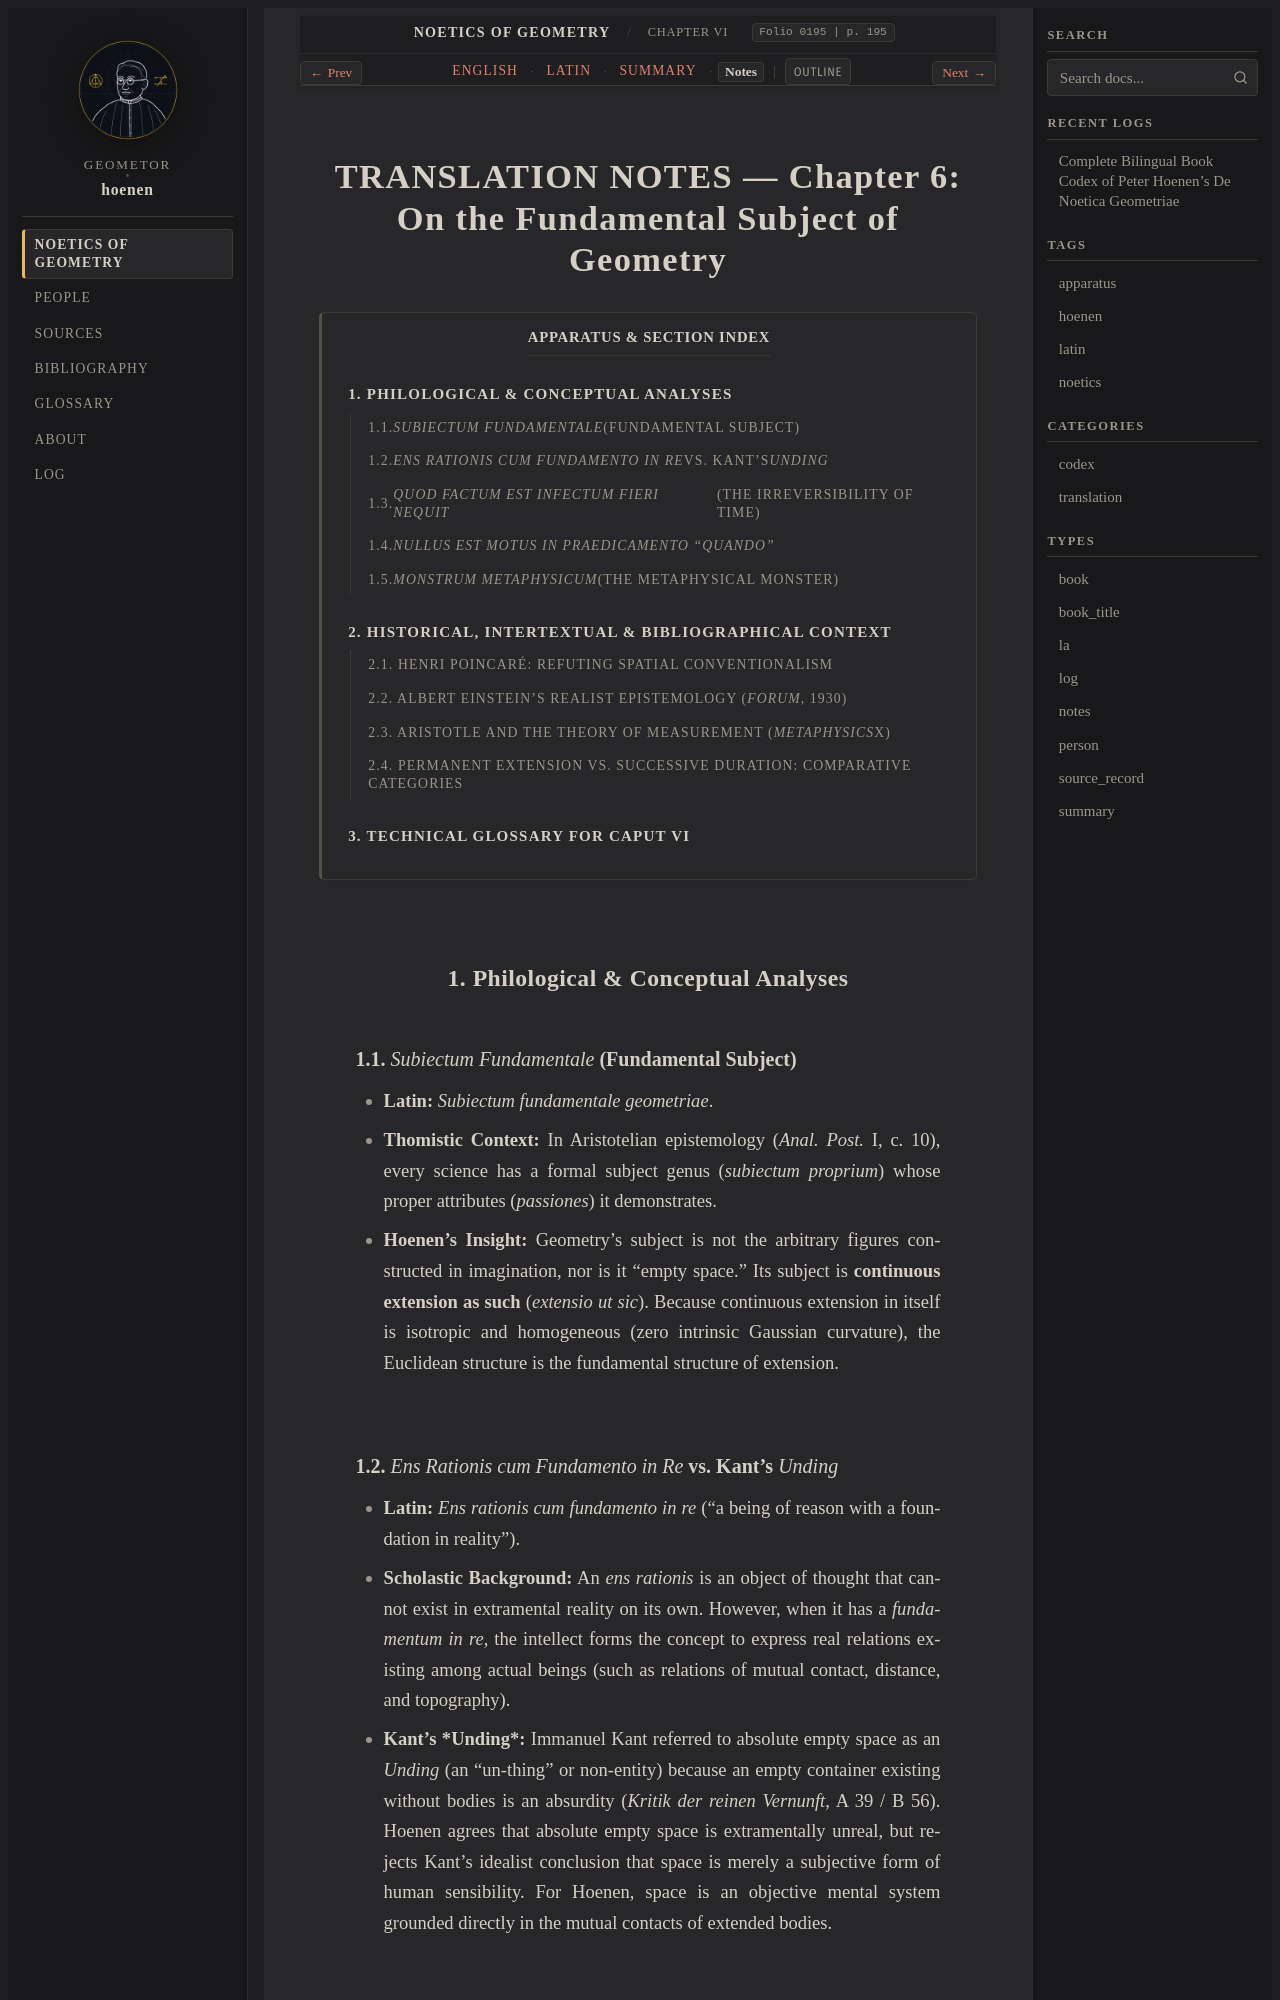

repository: geometor/hoenen · page: de_noetica_geometriae/caput-6/notes.html · generator: sphinx

:type: notes
:layout: book
:lang: en
:folio: 0195
:page: 195

.. _caput-6-notes:

TRANSLATION NOTES — Chapter 6: On the Fundamental Subject of Geometry
=====================================================================

.. contents:: Apparatus & Section Index
   :local:
   :depth: 3
   :backlinks: none

.. folio:: 0195
   :page: 195

1. Philological & Conceptual Analyses
-------------------------------------

1.1. *Subiectum Fundamentale* (Fundamental Subject)
~~~~~~~~~~~~~~~~~~~~~~~~~~~~~~~~~~~~~~~~~~~~~~~~~~~

- **Latin:** *Subiectum fundamentale geometriae*.
- **Thomistic Context:** In Aristotelian epistemology (*Anal. Post.* I, c. 10), every science has a formal subject genus (*subiectum proprium*) whose proper attributes (*passiones*) it demonstrates.
- **Hoenen’s Insight:** Geometry’s subject is not the arbitrary figures constructed in imagination, nor is it "empty space." Its subject is **continuous extension as such** (*extensio ut sic*). Because continuous extension in itself is isotropic and homogeneous (zero intrinsic Gaussian curvature), the Euclidean structure is the fundamental structure of extension.

1.2. *Ens Rationis cum Fundamento in Re* vs. Kant's *Unding*
~~~~~~~~~~~~~~~~~~~~~~~~~~~~~~~~~~~~~~~~~~~~~~~~~~~~~~~~~~~~

- **Latin:** *Ens rationis cum fundamento in re* ("a being of reason with a foundation in reality").
- **Scholastic Background:** An *ens rationis* is an object of thought that cannot exist in extramental reality on its own. However, when it has a *fundamentum in re*, the intellect forms the concept to express real relations existing among actual beings (such as relations of mutual contact, distance, and topography).
- **Kant's *Unding*:** Immanuel Kant referred to absolute empty space as an *Unding* (an "un-thing" or non-entity) because an empty container existing without bodies is an absurdity (*Kritik der reinen Vernunft*, A 39 / B 56). Hoenen agrees that absolute empty space is extramentally unreal, but rejects Kant's idealist conclusion that space is merely a subjective form of human sensibility. For Hoenen, space is an objective mental system grounded directly in the mutual contacts of extended bodies.
